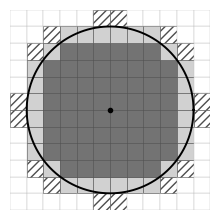
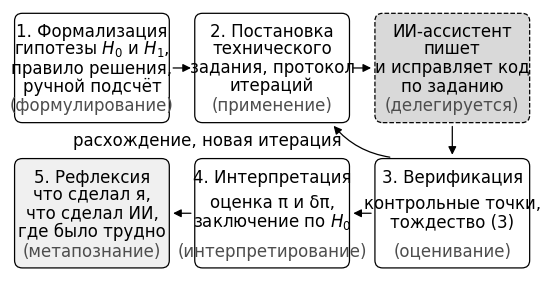
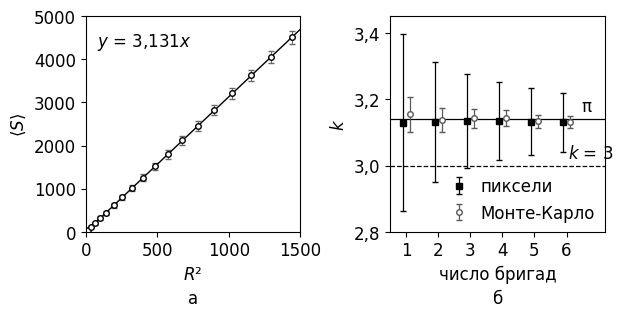

Recreate these plots in Python, in order.
import csv
import math
import random
import sys
from pathlib import Path

import matplotlib

matplotlib.use("Agg")
import matplotlib.pyplot as plt
from matplotlib.patches import FancyArrowPatch, FancyBboxPatch, Rectangle
from matplotlib.ticker import FuncFormatter

SEED = 2026
BRIGADES = 6


def brigade_radii(j):
    return [2 * j + 2, 2 * j + 14, 2 * j + 26]


def pixel_counts(R, closed=True):
    inn = out = 0
    n = R + 1
    for i in range(-n, n):
        for j in range(-n, n):
            far = max(i * i, (i + 1) ** 2) + max(j * j, (j + 1) ** 2)
            nx = 0 if i <= 0 <= i + 1 else min(abs(i), abs(i + 1))
            ny = 0 if j <= 0 <= j + 1 else min(abs(j), abs(j + 1))
            near = nx * nx + ny * ny
            if far <= R * R:
                inn += 1
            if (near <= R * R) if closed else (near < R * R):
                out += 1
    return inn, out


def center_counts(R):
    c = 0
    for i in range(-R - 1, R + 1):
        for j in range(-R - 1, R + 1):
            if (i + 0.5) ** 2 + (j + 0.5) ** 2 <= R * R:
                c += 1
    return c


def lattice_points(R):
    return sum(2 * math.isqrt(R * R - a * a) + 1 for a in range(-R, R + 1))


def fit(xs, ys, ds):
    sxx = sum(x * x for x in xs)
    k = sum(x * y for x, y in zip(xs, ys)) / sxx
    dk = math.sqrt(sum((x * d) ** 2 for x, d in zip(xs, ds))) / sxx
    dk_max = sum(x * d for x, d in zip(xs, ds)) / sxx
    return k, dk, dk_max


def monte_carlo(radii, seed):
    rng = random.Random(seed)
    xs, ys, ds = [], [], []
    for R in radii:
        N = 4 * R * R
        hits = 0
        for _ in range(N):
            x = rng.uniform(-R, R)
            y = rng.uniform(-R, R)
            if x * x + y * y <= R * R:
                hits += 1
        p = hits / N
        xs.append(R * R)
        ys.append(4 * R * R * p)
        ds.append(4 * R * R * math.sqrt(p * (1 - p) / N))
    return xs, ys, ds


def comma(x, nd):
    return f"{x:.{nd}f}".replace(".", ",")


def setup_fonts():
    plt.rcParams.update({
        "font.family": "Times New Roman",
        "font.size": 12,
        "mathtext.fontset": "custom",
        "mathtext.rm": "Times New Roman",
        "mathtext.it": "Times New Roman:italic",
        "axes.linewidth": 0.8,
        "mathtext.fallback": "stix",
    })


def save(fig, out, name):
    fig.savefig(out / f"{name}.png", dpi=300, bbox_inches="tight")
    fig.savefig(out / f"{name}.tif", dpi=600, bbox_inches="tight", pil_kwargs={"compression": "tiff_lzw"})
    plt.close(fig)


def figure_pixels(out, R=5):
    fig, ax = plt.subplots(figsize=(2.6, 2.6))
    n = R + 1
    for i in range(-n, n):
        for j in range(-n, n):
            far = max(i * i, (i + 1) ** 2) + max(j * j, (j + 1) ** 2)
            nx = 0 if i <= 0 <= i + 1 else min(abs(i), abs(i + 1))
            ny = 0 if j <= 0 <= j + 1 else min(abs(j), abs(j + 1))
            near = nx * nx + ny * ny
            if far <= R * R:
                ax.add_patch(Rectangle((i, j), 1, 1, facecolor="0.45", edgecolor="0.3", lw=0.4))
            elif near < R * R:
                ax.add_patch(Rectangle((i, j), 1, 1, facecolor="0.82", edgecolor="0.3", lw=0.4))
            elif near == R * R:
                ax.add_patch(Rectangle((i, j), 1, 1, facecolor="white", edgecolor="0.3", lw=0.4, hatch="////"))
            else:
                ax.add_patch(Rectangle((i, j), 1, 1, facecolor="white", edgecolor="0.75", lw=0.3))
    t = [2 * math.pi * s / 400 for s in range(401)]
    ax.plot([R * math.cos(a) for a in t], [R * math.sin(a) for a in t], color="black", lw=1.4)
    ax.plot([0], [0], "ko", ms=3)
    ax.set_xlim(-n, n)
    ax.set_ylim(-n, n)
    ax.set_aspect("equal")
    ax.axis("off")
    save(fig, out, "Рисунок_1")


def figure_model(out):
    fig, ax = plt.subplots(figsize=(6.7, 3.4))
    ax.set_xlim(0, 100)
    ax.set_ylim(0, 51)
    ax.axis("off")
    w, h = 29, 20.5
    xs = (0.8, 35.5, 70.2)
    top, bottom = 29.3, 1.0
    boxes = [
        (xs[0], top, "1. Формализация", "гипотезы $H_0$ и $H_1$,\nправило решения,\nручной подсчёт", "(формулирование)", "white", "-"),
        (xs[1], top, "2. Постановка", "технического\nзадания, протокол\nитераций", "(применение)", "white", "-"),
        (xs[2], top, "ИИ-ассистент", "пишет\nи исправляет код\nпо заданию", "(делегируется)", "0.85", "--"),
        (xs[2], bottom, "3. Верификация", "контрольные точки,\nтождество (3)", "(оценивание)", "white", "-"),
        (xs[1], bottom, "4. Интерпретация", "оценка π и δπ,\nзаключение по $H_0$", "(интерпретирование)", "white", "-"),
        (xs[0], bottom, "5. Рефлексия", "что сделал я,\nчто сделал ИИ,\nгде было трудно", "(метапознание)", "0.94", "-"),
    ]
    for x, y, title, body, tag, fc, ls in boxes:
        ax.add_patch(FancyBboxPatch((x, y), w, h, boxstyle="round,pad=0.4,rounding_size=1.5",
                                    facecolor=fc, edgecolor="black", lw=0.9, ls=ls))
        ax.text(x + w / 2, y + h - 1.4, title, ha="center", va="top", fontsize=12)
        ax.text(x + w / 2, y + h / 2 + 0.2, body, ha="center", va="center", fontsize=12, linespacing=1.05)
        ax.text(x + w / 2, y + 1.2, tag, ha="center", va="bottom", fontsize=12, color="0.3")

    def arrow(p, q, rad=0.0):
        ax.add_patch(FancyArrowPatch(p, q, connectionstyle=f"arc3,rad={rad}", arrowstyle="-|>",
                                     mutation_scale=12, lw=0.9, color="black"))

    mid_top, mid_bottom = top + h / 2, bottom + h / 2
    arrow((xs[0] + w + 0.6, mid_top), (xs[1] - 0.6, mid_top))
    arrow((xs[1] + w + 0.6, mid_top), (xs[2] - 0.6, mid_top))
    arrow((xs[2] + w / 2, top - 0.6), (xs[2] + w / 2, bottom + h + 0.6))
    arrow((xs[2] - 0.6, mid_bottom), (xs[1] + w + 0.6, mid_bottom))
    arrow((xs[1] - 0.6, mid_bottom), (xs[0] + w + 0.6, mid_bottom))
    arrow((xs[2] + 3, bottom + h + 0.6), (xs[1] + w - 3, top - 0.6), rad=-0.2)
    ax.text(xs[1] + 2, (top + bottom + h) / 2, "расхождение, новая итерация", ha="center", va="center", fontsize=12)
    save(fig, out, "Схема_компонентов")


def figure_results(out, rows, k, cum_pix, cum_mc):
    fig, (ax, bx) = plt.subplots(1, 2, figsize=(6.7, 2.8), gridspec_kw={"wspace": 0.42})
    ax.errorbar([r["R"] ** 2 for r in rows], [r["S_mid"] for r in rows], yerr=[r["dS"] for r in rows],
                fmt="o", ms=4, mfc="white", mec="black", ecolor="0.4", elinewidth=0.7, capsize=2)
    xmax = 1500
    ax.plot([0, xmax], [0, k * xmax], color="black", lw=1.0)
    ax.text(80, 4300, f"$y$ = {comma(k, 3)}$x$", fontsize=12)
    ax.set_xlim(0, xmax)
    ax.set_ylim(0, 5000)
    ax.set_xticks([0, 500, 1000, 1500])
    ax.set_xlabel("$R$²")
    ax.set_ylabel(r"$\langle S\rangle$")
    ax.text(0.5, -0.33, "а", transform=ax.transAxes, ha="center", fontsize=12)
    xs = list(range(1, BRIGADES + 1))
    bx.axhline(math.pi, color="black", lw=0.9)
    bx.axhline(3.0, color="black", lw=0.9, ls="--")
    bx.text(6.45, math.pi + 0.01, "π", fontsize=12, va="bottom")
    bx.text(6.05, 3.0 + 0.01, "$k$ = 3", fontsize=12, va="bottom")
    bx.errorbar([x - 0.1 for x in xs], [c[0] for c in cum_pix], yerr=[2 * c[1] for c in cum_pix], fmt="s", ms=4,
                color="black", mfc="black", elinewidth=0.9, capsize=2.5, label="пиксели")
    bx.errorbar([x + 0.1 for x in xs], [c[0] for c in cum_mc], yerr=[2 * c[1] for c in cum_mc], fmt="o", ms=4,
                color="0.35", mfc="white", elinewidth=0.9, capsize=2.5, label="Монте-Карло")
    bx.set_xlim(0.5, 7.2)
    bx.set_ylim(2.80, 3.45)
    bx.set_xticks(xs)
    bx.set_xlabel("число бригад")
    bx.set_ylabel("$k$")
    bx.yaxis.set_major_formatter(FuncFormatter(lambda v, p: comma(v, 1)))
    bx.legend(fontsize=12, frameon=False, loc="lower right", handletextpad=0.3, borderaxespad=0.2)
    bx.text(0.5, -0.33, "б", transform=bx.transAxes, ha="center", fontsize=12)
    save(fig, out, "Рисунок_2")


def main():
    out = Path(sys.argv[1]) if len(sys.argv) > 1 else Path(".")
    out.mkdir(parents=True, exist_ok=True)
    setup_fonts()

    rows = []
    for j in range(1, BRIGADES + 1):
        for R in brigade_radii(j):
            inn, o = pixel_counts(R, True)
            _, o_open = pixel_counts(R, False)
            S = (inn + o) / 2
            rows.append({
                "brigade": j, "R": R, "S_inn": inn, "S_out": o, "S_out_open": o_open,
                "S_mid": S, "dS": (o - inn) / 2, "dev": S - math.pi * R * R,
                "S_centers": center_counts(R), "N_lattice": lattice_points(R),
            })

    with open(out / "данные_модельного_эксперимента.csv", "w", newline="", encoding="utf-8-sig") as f:
        w = csv.writer(f, delimiter=";")
        w.writerow(["бригада", "R", "S_inn", "S_out", "<S>", "dS", "<S>-piR2", "S_out (открытое соглашение)", "S по центрам пикселей", "N(R) точек решётки"])
        for r in sorted(rows, key=lambda r: r["R"]):
            w.writerow([r["brigade"], r["R"], r["S_inn"], r["S_out"], comma(r["S_mid"], 1), comma(r["dS"], 1),
                        comma(r["dev"], 2), r["S_out_open"], r["S_centers"], r["N_lattice"]])

    print("identity S_out-S_inn=8R+4:", all(r["S_out"] - r["S_inn"] == 8 * r["R"] + 4 for r in rows))
    print("identity <S>=N(R)+1:", all(r["S_mid"] == r["N_lattice"] + 1 for r in rows))
    print("min ratio dS/|dev|:", round(min(r["dS"] / abs(r["dev"]) for r in rows), 2))
    print("dev range:", round(min(r["dev"] for r in rows), 2), round(max(r["dev"] for r in rows), 2))

    mc_x, mc_y, mc_d = monte_carlo([R for j in range(1, BRIGADES + 1) for R in brigade_radii(j)], SEED)
    cum_pix, cum_mc = [], []
    print("brigades circles k dk dk_max |k-pi| reject3")
    for j in range(1, BRIGADES + 1):
        sel = [r for r in rows if r["brigade"] <= j]
        k, dk, dkm = fit([r["R"] ** 2 for r in sel], [r["S_mid"] for r in sel], [r["dS"] for r in sel])
        cum_pix.append((k, dk))
        m = 3 * j
        km, dkm_mc, _ = fit(mc_x[:m], mc_y[:m], mc_d[:m])
        cum_mc.append((km, dkm_mc))
        print(j, 3 * j, round(k, 4), round(dk, 4), round(dkm, 4), round(abs(k - math.pi), 4), abs(k - 3) > 2 * dk,
              "| MC", round(km, 4), round(dkm_mc, 4))
    k_all, dk_all, _ = fit([r["R"] ** 2 for r in rows], [r["S_mid"] for r in rows], [r["dS"] for r in rows])
    for name, v in (("22/7", 22 / 7), ("(16/9)^2", (16 / 9) ** 2), ("25/8", 25 / 8)):
        print(name, "rejected:", abs(k_all - v) > 2 * dk_all)
    ko, dko, _ = fit([r["R"] ** 2 for r in rows], [(r["S_inn"] + r["S_out_open"]) / 2 for r in rows],
                     [(r["S_out_open"] - r["S_inn"]) / 2 for r in rows])
    print("open convention:", round(ko, 4), round(dko, 4))
    sxx = sum(r["R"] ** 4 for r in rows)
    print("centers convention:", round(sum(r["R"] ** 2 * r["S_centers"] for r in rows) / sxx, 4))
    runs = [fit(*monte_carlo([R for j in range(1, BRIGADES + 1) for R in brigade_radii(j)], s))[0] for s in range(1, 201)]
    mean = sum(runs) / len(runs)
    sd = math.sqrt(sum((v - mean) ** 2 for v in runs) / (len(runs) - 1))
    print("MC 200 seeds: mean", round(mean, 4), "sd", round(sd, 4), "min", round(min(runs), 4), "max", round(max(runs), 4))
    worst = max(abs(lattice_points(R) + 1 - math.pi * R * R) / math.sqrt(R) for R in range(1, 1501))
    negative = sum(1 for R in range(1, 1501) if lattice_points(R) + 1 < math.pi * R * R)
    print("R<=1500: max|dev|/sqrt(R)", round(worst, 2), "negative", negative, "of 1500")

    figure_pixels(out)
    figure_model(out)
    figure_results(out, rows, k_all, cum_pix, cum_mc)


if __name__ == "__main__":
    main()
